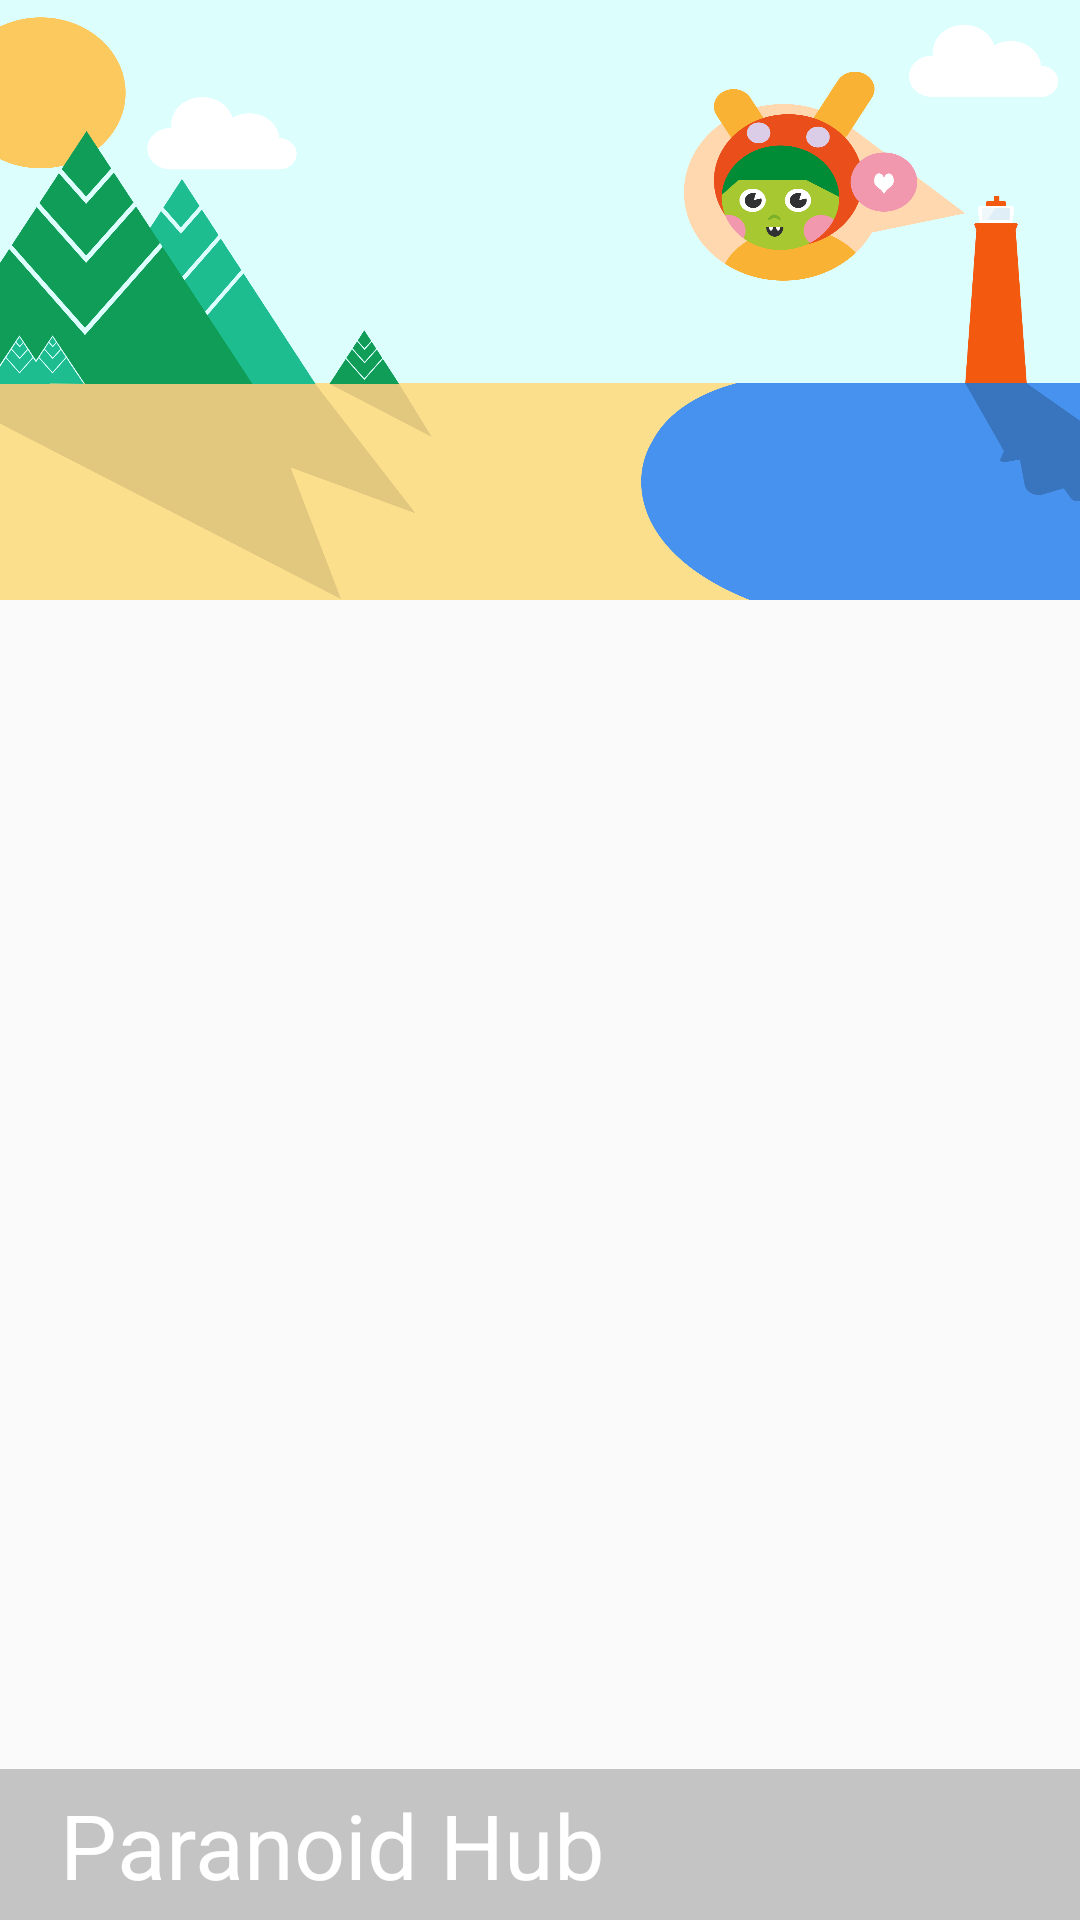

Write the Android layout XML for this screen, with the resource values it uses.
<!-- AndroidManifest.xml: application theme AppTheme -->
<!-- res/layout/drawer_header.xml -->
<?xml version="1.0" encoding="utf-8"?>
<FrameLayout xmlns:android="http://schemas.android.com/apk/res/android"
    android:layout_width="match_parent"
    android:layout_height="@dimen/drawerheader_height"
    android:clickable="true"
    android:foreground="?attr/selectableItemBackground">

    <ImageView
        android:id="@+id/drawer_header"
        android:layout_width="match_parent"
        android:layout_height="@dimen/drawerheader_height"
        android:background="@drawable/drawer_bg"
        android:contentDescription="@string/app_name"
        android:scaleType="centerCrop" />

    <TextView
        android:layout_width="match_parent"
        android:layout_height="wrap_content"
        android:layout_gravity="bottom"
        android:background="@color/drawer_title_shade"
        android:ellipsize="end"
        android:maxLines="1"
        android:paddingBottom="5dp"
        android:paddingLeft="20dp"
        android:paddingRight="15dp"
        android:paddingTop="5dp"
        android:text="@string/app_name"
        android:textColor="@color/white"
        android:textSize="30sp" />
</FrameLayout>
<!-- resources referenced by this layout -->
<resources>
  <color name="drawer_title_shade">#37000000</color>
  <color name="white">#ffffff</color>
  <dimen name="drawerheader_height">200dp</dimen>
  <!-- drawable drawer_bg: png bitmap (drawable-nodpi, 208593 bytes) -->
  <string name="app_name">Paranoid Hub</string>
  <style name="AppTheme" parent="@style/Theme.AppCompat.Light.NoActionBar">
          <item name="windowActionBar">false</item>
          
          <item name="android:colorPrimary">@color/colorPrimary</item>
          <item name="android:colorPrimaryDark">@color/colorPrimaryDark</item>
          <item name="android:statusBarColor">@color/colorPrimaryDark</item>
          <item name="android:colorAccent">@color/red_900</item>
          <item name="android:windowTranslucentNavigation">true</item>
  
          <item name="android:checkboxStyle">@style/Checkbox</item>
          
          <item name="android:windowContentTransitions">true</item>
          <item name="drawerArrowStyle">@style/DrawerArrowStyle</item>
  
          <item name="android:activatedBackgroundIndicator">@drawable/activated_background</item>
      </style>
  <color name="colorPrimary">@color/red_500</color>
  <color name="colorPrimaryDark">@color/red_700</color>
  <color name="red_900">#B71C1C</color>
  <style name="Checkbox" parent="@android:style/Widget.Material.Light.CompoundButton.CheckBox">
          <item name="android:button">@drawable/checkbox</item>
      </style>
  <style name="DrawerArrowStyle" parent="Widget.AppCompat.DrawerArrowToggle">
          <item name="spinBars">true</item>
          <item name="color">@android:color/white</item>
      </style>
  <!-- drawable activated_background (drawable) -->
  <?xml version="1.0" encoding="utf-8"?>
  <selector xmlns:android="http://schemas.android.com/apk/res/android">
      <item android:state_activated="true" android:drawable="@color/red_300" />
      <item android:state_selected="true" android:drawable="@color/red_400" />
      <item android:state_pressed="true" android:drawable="@color/red_300" />
      <item android:state_checked="true" android:drawable="@color/red_900" />
      <item android:drawable="@android:color/transparent" />
  </selector>
  <color name="red_500">#F44336</color>
  <color name="red_700">#D32F2F</color>
  <color name="red_300">#E57373</color>
  <color name="red_400">#EF5350</color>
</resources>
